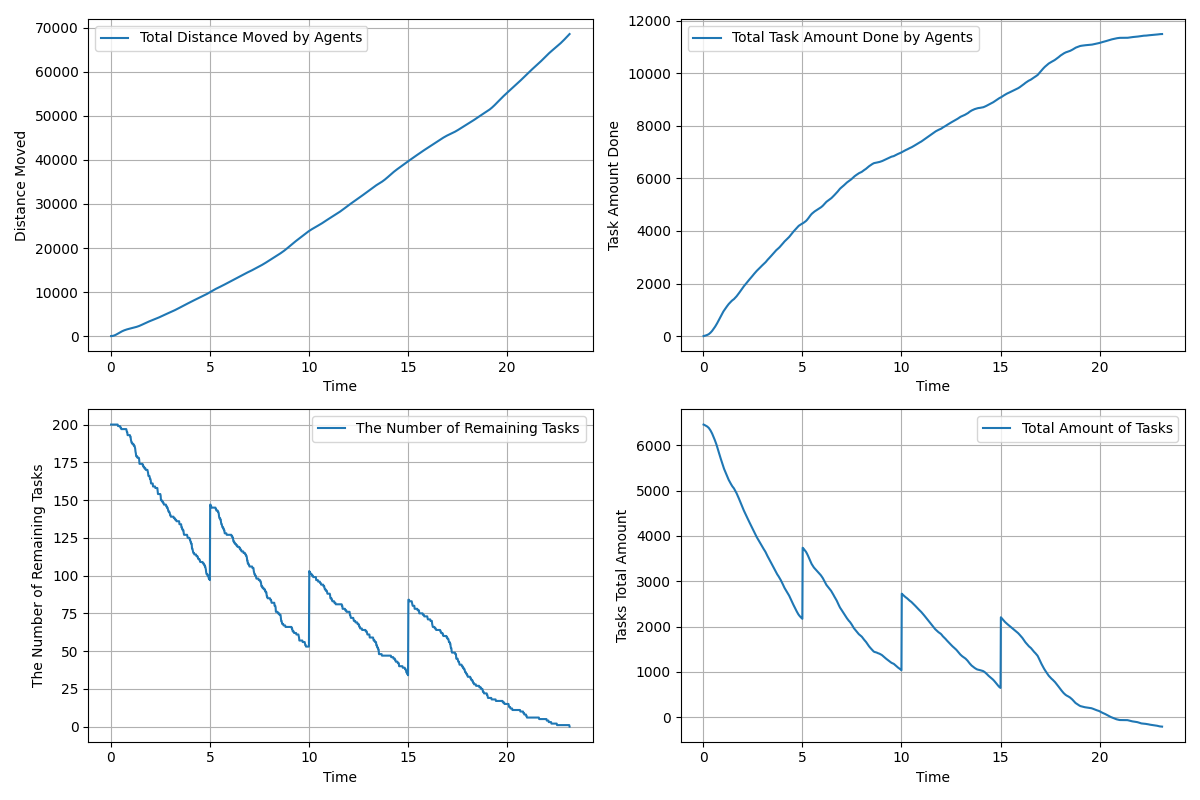

The data file committed next to this chart (first rows):
time, agents_total_distance_moved, agents_total_task_amount_done, remaining_tasks, tasks_total_amount_left
0.01667, 3.0, 0.0, 200, 6456
0.03333, 6.596, 3.0, 200, 6453
0.05, 12.76, 6.0, 200, 6450
0.06667, 20.99, 10.0, 200, 6446
0.08333, 31.79, 14.0, 200, 6442
0.1, 45.16, 18.0, 200, 6438
0.1167, 61.24, 22.0, 200, 6434
0.1333, 80.22, 25.0, 200, 6431
0.15, 101.7, 29.0, 200, 6427
0.1667, 125.8, 33.0, 200, 6423
0.1833, 152.5, 37.0, 200, 6419
0.2, 181.7, 43.0, 200, 6413
0.2167, 213.1, 49.0, 200, 6407
0.2333, 246.8, 55.0, 200, 6401
0.25, 282.6, 61.0, 200, 6395
0.2667, 320.4, 68.0, 200, 6388
0.2833, 360, 76.0, 200, 6380
0.3, 401.2, 86.0, 200, 6370
0.3167, 443.6, 96.0, 200, 6360
0.3333, 486.7, 106.0, 200, 6350
0.35, 530.5, 116.0, 200, 6340
0.3667, 574.7, 130.0, 199, 6326
0.3833, 619.1, 143.0, 199, 6313
0.4, 663.6, 156.0, 199, 6300
0.4167, 708.1, 169.0, 199, 6287
0.4333, 752.4, 184.0, 199, 6272
0.45, 796.6, 200.0, 199, 6256
0.4667, 840, 217.0, 199, 6239
0.4833, 882.8, 234.0, 198, 6222
0.5, 925, 250.0, 198, 6206
0.5167, 966.3, 268.0, 198, 6188
0.5333, 1007, 286.0, 197, 6170
0.55, 1046, 303.0, 197, 6153
0.5667, 1084, 322.0, 197, 6134
0.5833, 1121, 341.0, 197, 6115
0.6, 1156, 360.0, 197, 6096
0.6167, 1190, 380.0, 197, 6076
0.6333, 1223, 400.0, 197, 6056
0.65, 1255, 420.0, 197, 6036
0.6667, 1286, 441.0, 197, 6015
0.6833, 1315, 464.0, 197, 5992
0.7, 1344, 487.0, 197, 5969
0.7167, 1372, 511.0, 197, 5945
0.7333, 1399, 535.0, 197, 5921
0.75, 1425, 560.0, 197, 5896
0.7667, 1450, 585.0, 197, 5871
0.7833, 1475, 610.0, 197, 5846
0.8, 1499, 635.0, 196, 5821
0.8167, 1522, 659.0, 195, 5797
0.8333, 1544, 683.0, 195, 5773
0.85, 1566, 707.0, 193, 5749
0.8667, 1587, 730.0, 193, 5726
0.8833, 1607, 753.0, 193, 5703
0.9, 1627, 776.0, 193, 5680
0.9167, 1647, 799.0, 193, 5657
0.9333, 1666, 822.0, 193, 5634
0.95, 1685, 845.0, 193, 5611
0.9667, 1704, 868.0, 193, 5588
0.9833, 1723, 891.0, 192, 5565
1, 1741, 914.0, 192, 5542
... 1,329 more rows
